Run: headless pygame with SDL's dummy video driver; simulated clock (each Clock.tick advances the game by its frame time, no real sleeping); random seed 0; keys injected as events and as key.get_pressed() state; no mouse input.
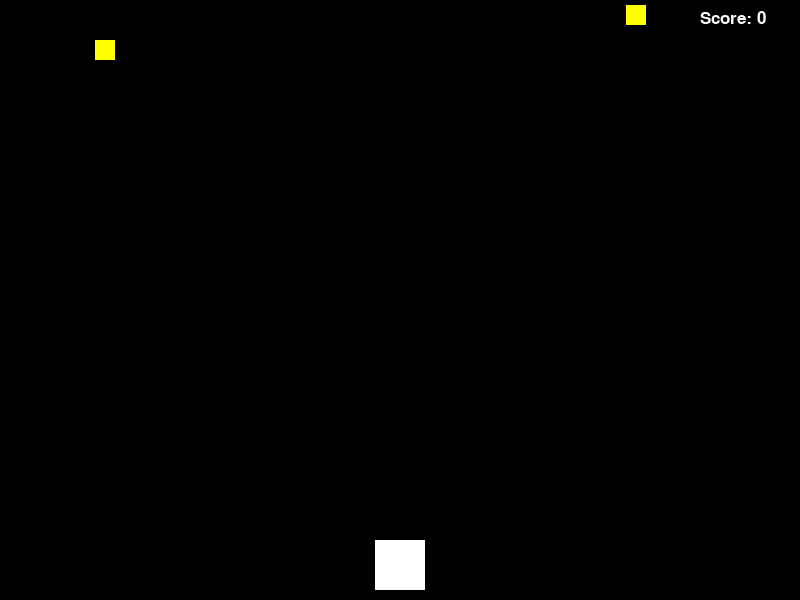
Frame 1 of 4 · flips 1–60 · no input
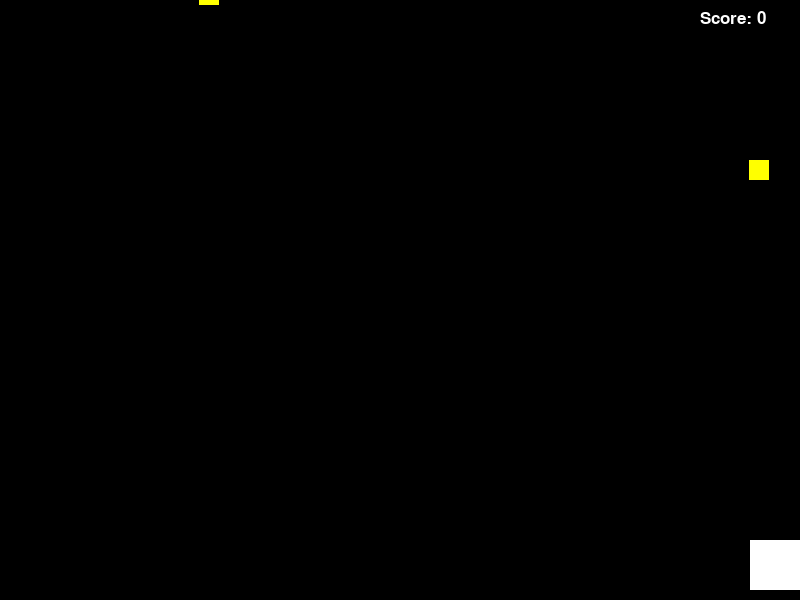
Frame 2 of 4 · flips 61–180 · tapped SPACE, RETURN · held RIGHT (→), D
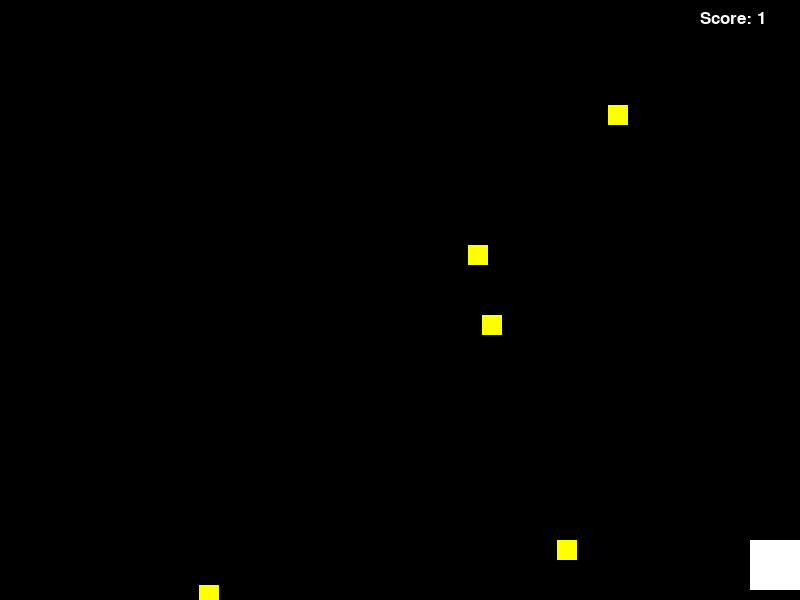
Frame 3 of 4 · flips 181–300 · held DOWN (↓), S
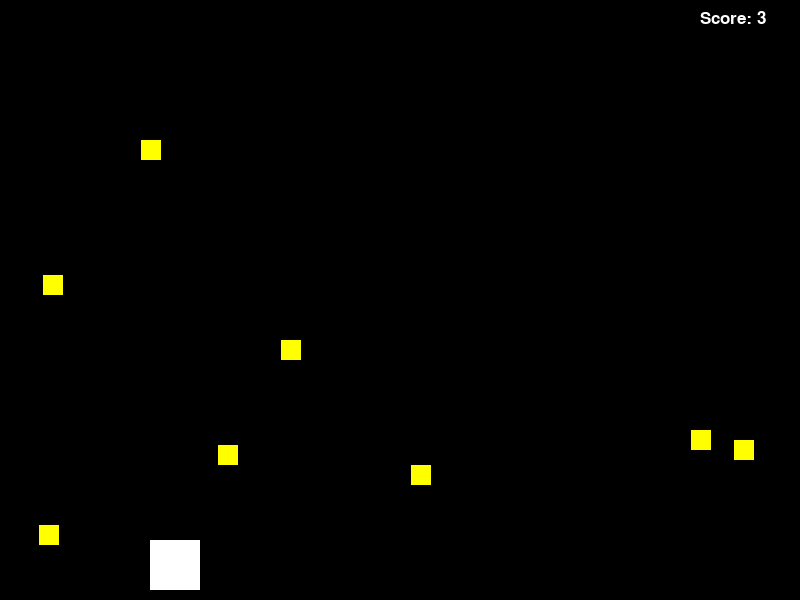
Frame 4 of 4 · flips 301–420 · held LEFT (←), A, UP (↑), W

The pygame program that drew these frames:

import pygame
import random


pygame.init()


screen_width = 800
screen_height = 600
screen = pygame.display.set_mode((screen_width, screen_height))
pygame.display.set_caption("Racer")


white = (255, 255, 255)
black = (0, 0, 0)
yellow = (255, 255, 0)


player_width = 50
player_height = 50
player_x = (screen_width - player_width) / 2
player_y = screen_height - player_height - 10


coins = []
coin_width = 20
coin_height = 20


font = pygame.font.SysFont(None, 25)


score = 0


clock = pygame.time.Clock()


def draw_player(x, y):
    pygame.draw.rect(screen, white, [x, y, player_width, player_height])

def draw_coins():
    for coin in coins:
        pygame.draw.rect(screen, yellow, [coin[0], coin[1], coin_width, coin_height])

def collect_coin(player_rect):
    global score
    for coin in coins:
        coin_rect = pygame.Rect(coin[0], coin[1], coin_width, coin_height)
        if player_rect.colliderect(coin_rect):
            coins.remove(coin)
            score += 1

def show_score():
    score_text = font.render("Score: " + str(score), True, white)
    screen.blit(score_text, (screen_width - 100, 10))


running = True
while running:
    screen.fill(black)

    for event in pygame.event.get():
        if event.type == pygame.QUIT:
            running = False

    keys = pygame.key.get_pressed()
    if keys[pygame.K_LEFT]:
        player_x -= 5
    if keys[pygame.K_RIGHT]:
        player_x += 5

  
    if player_x < 0:
        player_x = 0
    elif player_x > screen_width - player_width:
        player_x = screen_width - player_width

 
    if random.randint(0, 100) < 3:  
        coin_x = random.randint(0, screen_width - coin_width)
        coin_y = -coin_height
        coins.append([coin_x, coin_y])

   
    for coin in coins:
        coin[1] += 5  
        if coin[1] > screen_height:
            coins.remove(coin)

    player_rect = pygame.Rect(player_x, player_y, player_width, player_height)
    collect_coin(player_rect)

    draw_player(player_x, player_y)
    draw_coins()
    show_score()

    pygame.display.update()
    clock.tick(60)

pygame.quit()
